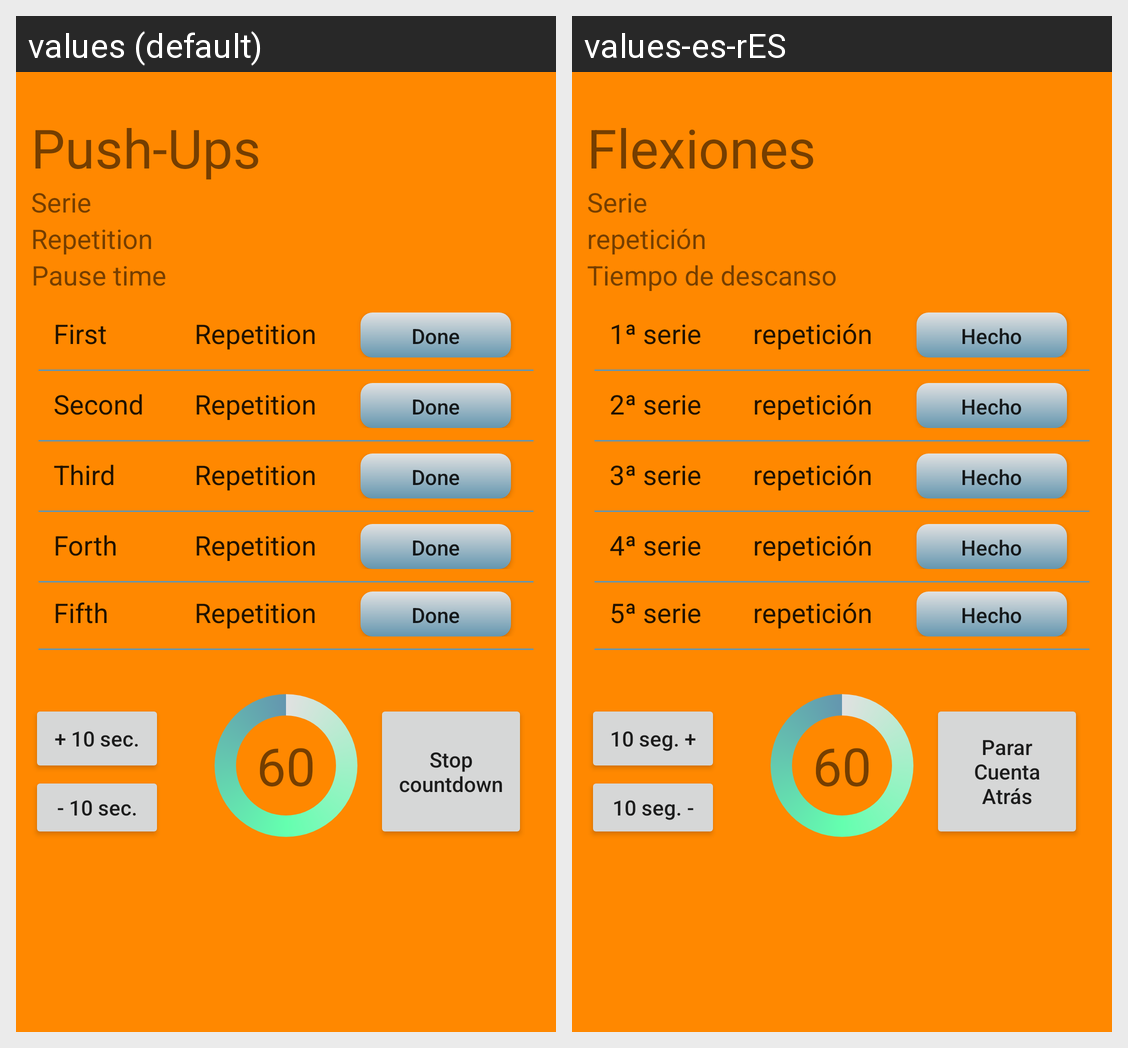

For this localized Android screen grid, give each drawn string resource with its value in every locale shown.
Android screen res/layout/content_flexiones.xml rendered under 2 locales, left to right: values (default), values-es-rES. Device: Nexus 5 (rendered at 1080×1920; each locale shown at half size, 540×960, under a caption strip naming it); theme AppTheme.
Strings drawn on this screen, with the default value and each locale's value (text and hints the layout hard-codes, and strings that could not be matched under every locale, appear in the picture but are not listed):

action_flexiones
  values: Push-Ups
  values-es-rES: Flexiones

serie
  values: Serie
  values-es-rES: Serie

repeticion
  values: Repetition
  values-es-rES: repetición

tiempo_de_descanso
  values: Pause time
  values-es-rES: Tiempo de descanso

primera_serie
  values: First
  values-es-rES: 1ª serie

hecha
  values: Done
  values-es-rES: Hecho

segunda_serie
  values: Second
  values-es-rES: 2ª serie

tercera_serie
  values: Third
  values-es-rES: 3ª serie

cuarta_serie
  values: Forth
  values-es-rES: 4ª serie

quinta_serie
  values: Fifth
  values-es-rES: 5ª serie

diez_segundos_mas
  values: + 10 sec.
  values-es-rES: 10 seg. +

diez_segundos_menos
  values: - 10 sec.
  values-es-rES: 10 seg. -

numero_cuenta_atras
  values: 60
  values-es-rES: 60

terminar_cuenta_atras
  values: Stop countdown
  values-es-rES: Parar Cuenta Atrás
